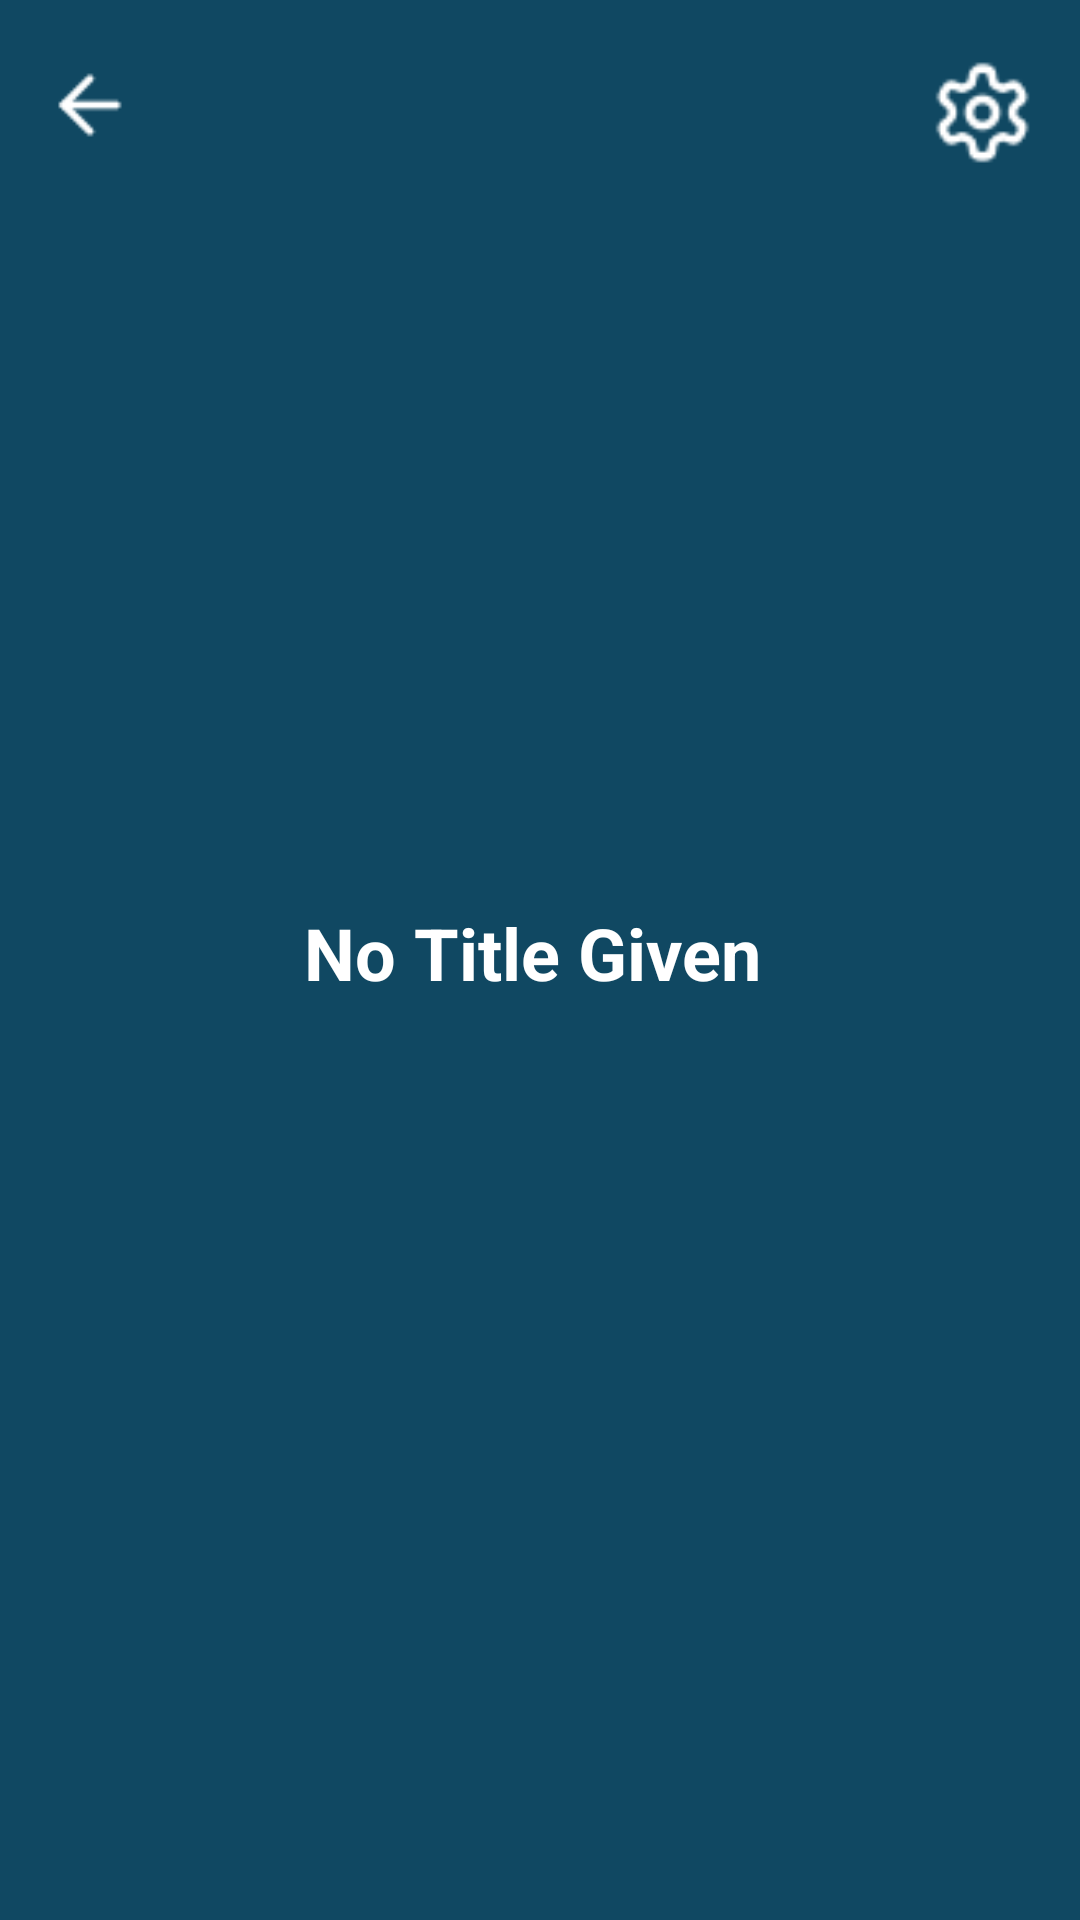

Reconstruct the res/layout file that produces this screen, plus the resources it refers to.
<!-- AndroidManifest.xml: application theme Theme.Knockly -->
<!-- res/layout/fragment_page_header.xml -->
<?xml version="1.0" encoding="utf-8"?>
<androidx.constraintlayout.widget.ConstraintLayout xmlns:android="http://schemas.android.com/apk/res/android"
    xmlns:app="http://schemas.android.com/apk/res-auto"
    xmlns:tools="http://schemas.android.com/tools"
    android:layout_width="match_parent"
    android:layout_height="75dp"
    android:background="@color/colorPrimary"
    tools:context=".shared.PageHeaderFragment">

    <TextView
        android:id="@+id/PageHeaderTitle"
        android:layout_width="0dp"
        android:layout_height="match_parent"
        android:gravity="center"
        android:paddingBottom="5dp"
        android:text="@string/defaultHeaderTitle"
        android:textAlignment="center"
        android:textColor="@color/white"
        android:textSize="24sp"
        android:textStyle="bold"
        app:layout_constraintEnd_toStartOf="@+id/headerSettingsButton"
        app:layout_constraintHorizontal_bias="0.0"
        app:layout_constraintStart_toEndOf="@+id/headerBackButton"
        app:layout_constraintTop_toTopOf="parent" />

    <ImageButton
        android:id="@+id/headerBackButton"
        android:layout_width="30dp"
        android:layout_height="30dp"
        android:layout_marginStart="15dp"
        android:layout_marginTop="20dp"
        android:background="@drawable/back_button"
        app:layout_constraintStart_toStartOf="parent"
        app:layout_constraintTop_toTopOf="parent" />

    <ImageButton
        android:id="@+id/headerSettingsButton"
        android:layout_width="35dp"
        android:layout_height="35dp"
        android:layout_marginTop="20dp"
        android:layout_marginEnd="15dp"
        android:background="@drawable/settings_icon"
        app:layout_constraintEnd_toEndOf="parent"
        app:layout_constraintTop_toTopOf="parent" />

</androidx.constraintlayout.widget.ConstraintLayout>
<!-- resources referenced by this layout -->
<resources>
  <color name="colorPrimary">#104862</color>
  <color name="white">#FFFFFFFF</color>
  <!-- drawable back_button: png bitmap (drawable, 420 bytes) -->
  <!-- drawable settings_icon: png bitmap (drawable, 1097 bytes) -->
  <string name="defaultHeaderTitle">No Title Given</string>
  <style name="Theme.Knockly" parent="Base.Theme.Knockly" />
  <style name="Base.Theme.Knockly" parent="Theme.Material3.DayNight.NoActionBar">
          
          <item name="colorPrimary">@color/colorPrimary</item>
          <item name="colorSecondary">@color/colorSecondary</item>
      </style>
  <color name="colorSecondary">#EDEDED</color>
</resources>
